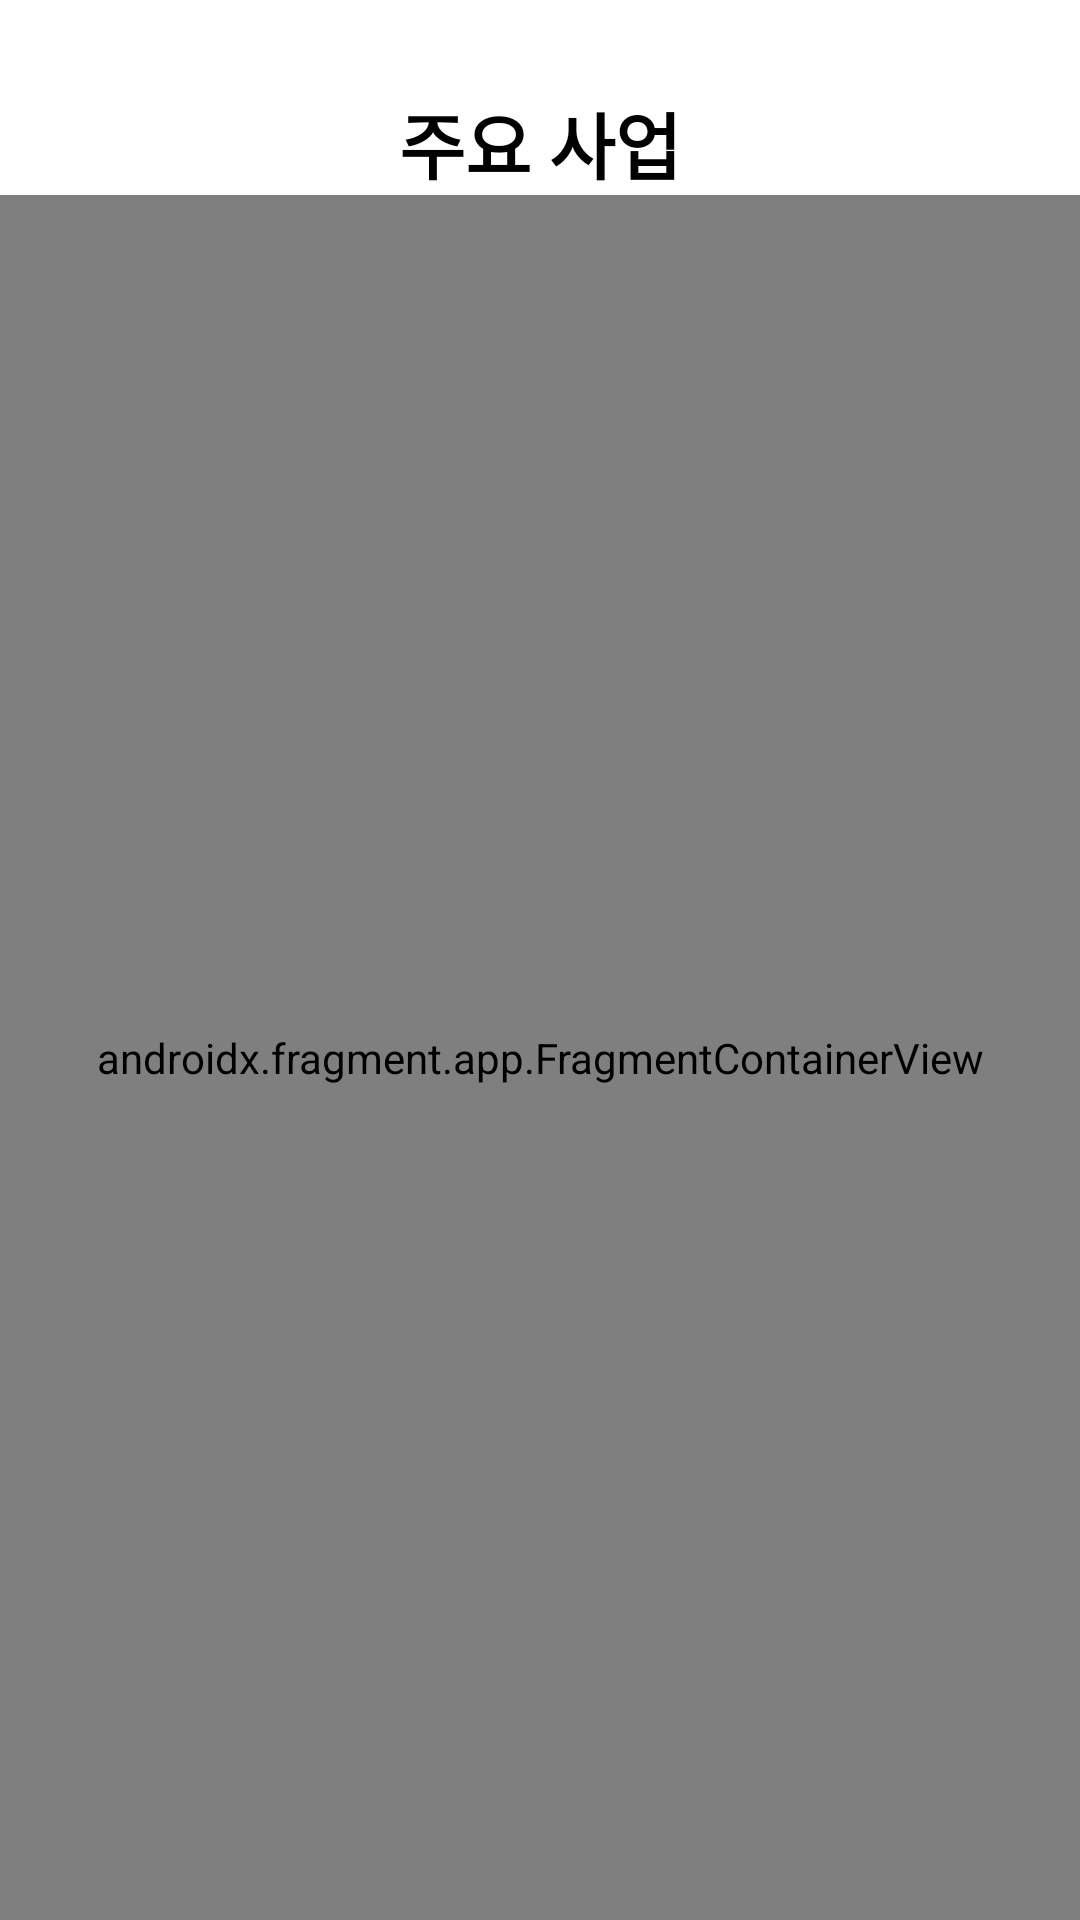

Android layout source for this screen:
<!-- AndroidManifest.xml: application theme Theme.Nuru -->
<!-- res/layout/activity_main_business.xml -->
<?xml version="1.0" encoding="utf-8"?>
<androidx.constraintlayout.widget.ConstraintLayout xmlns:android="http://schemas.android.com/apk/res/android"
    xmlns:app="http://schemas.android.com/apk/res-auto"
    xmlns:tools="http://schemas.android.com/tools"
    android:layout_width="match_parent"
    android:layout_height="match_parent"
    tools:context=".view.activity.mainbusiness.MainBusinessActivity">

    <TextView
        android:id="@+id/txt_mainBusiness"
        android:layout_width="match_parent"
        android:layout_height="wrap_content"
        android:layout_marginTop="30dp"
        android:text="@string/main_business"
        android:textAlignment="center"
        android:textColor="@color/black"
        android:textSize="24dp"
        android:textStyle="bold"
        app:layout_constraintEnd_toEndOf="parent"
        app:layout_constraintStart_toStartOf="parent"
        app:layout_constraintTop_toTopOf="parent" />

    <androidx.fragment.app.FragmentContainerView
        android:id="@+id/nav_main_business_container"
        android:name="androidx.navigation.fragment.NavHostFragment"
        android:layout_width="match_parent"
        android:layout_height="0dp"
        app:defaultNavHost="true"
        app:layout_constraintBottom_toBottomOf="parent"
        app:layout_constraintEnd_toEndOf="parent"
        app:layout_constraintStart_toStartOf="parent"
        app:layout_constraintTop_toBottomOf="@id/txt_mainBusiness"
        app:navGraph="@navigation/main_business_nav_graph"/>


</androidx.constraintlayout.widget.ConstraintLayout>
<!-- resources referenced by this layout -->
<resources>
  <color name="black">#FF000000</color>
  <string name="main_business">주요 사업</string>
  <style name="Theme.Nuru" parent="Theme.MaterialComponents.DayNight.NoActionBar">
          
          <item name="colorPrimary">@color/light_green</item>
          <item name="colorPrimaryVariant">@color/light_green</item>
          <item name="colorOnPrimary">@color/white</item>
          
          <item name="colorSecondary">@color/teal_200</item>
          <item name="colorSecondaryVariant">@color/teal_700</item>
          <item name="colorOnSecondary">@color/black</item>
          
          <item name="android:statusBarColor" tools:targetApi="l">?attr/colorPrimaryVariant</item>
          
      </style>
  <color name="light_green">#86EF8D </color>
  <color name="white">#FFFFFFFF</color>
  <color name="teal_200">#FF03DAC5</color>
  <color name="teal_700">#FF018786</color>
</resources>
